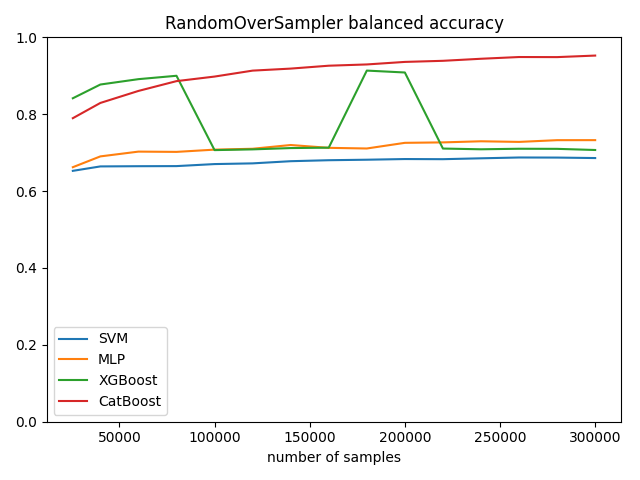

Data behind this chart, as committed beside it:
, number of samples, SVM, MLP, XGBoost, CatBoost
0, 25540, 0.6527, 0.6621, 0.8415, 0.7897
1, 40000, 0.6642, 0.6903, 0.8772, 0.8293
2, 60000, 0.6647, 0.7027, 0.8912, 0.8606
3, 80000, 0.665, 0.702, 0.9, 0.8861
4, 100000, 0.6703, 0.7078, 0.7066, 0.8979
5, 120000, 0.6721, 0.7101, 0.7085, 0.9134
6, 140000, 0.6778, 0.7199, 0.7119, 0.9187
7, 160000, 0.6803, 0.7125, 0.713, 0.9262
8, 180000, 0.6816, 0.7108, 0.9135, 0.9295
9, 200000, 0.6834, 0.7255, 0.9085, 0.9361
10, 220000, 0.683, 0.7267, 0.7107, 0.9389
11, 240000, 0.6853, 0.7296, 0.7087, 0.9442
12, 260000, 0.6874, 0.728, 0.7102, 0.9488
13, 280000, 0.6872, 0.7325, 0.7099, 0.9485
14, 300000, 0.6859, 0.7325, 0.7069, 0.9526
